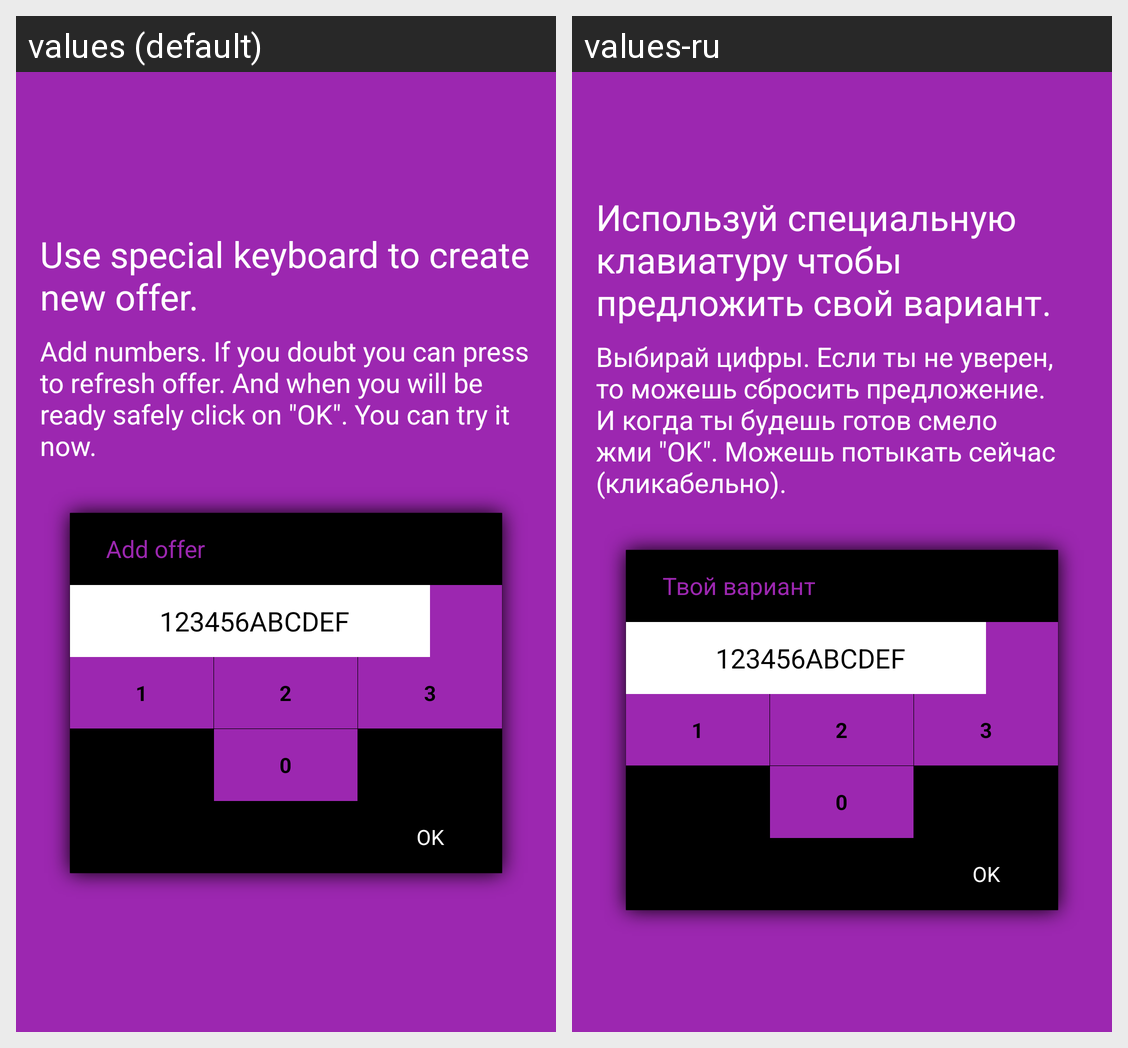

This grid shows one Android layout under two languages. Give, for every string resource on the screen, its name, the default text and each shown locale's text.
Android screen res/layout/show_add_offer.xml rendered under 2 locales, left to right: values (default), values-ru. Device: Nexus 5 (rendered at 1080×1920; each locale shown at half size, 540×960, under a caption strip naming it); theme AppTheme.
Strings drawn on this screen, with the default value and each locale's value (text and hints the layout hard-codes, and strings that could not be matched under every locale, appear in the picture but are not listed):

show_add_offer_title
  values: Use special keyboard to create new offer.
  values-ru: Используй специальную клавиатуру чтобы предложить свой вариант.

show_add_offer_submessage
  values: Add numbers. If you doubt you can press to refresh offer. And when you will be ready safely click on "OK". You can try it now.
  values-ru: Выбирай цифры. Если ты не уверен, то можешь сбросить предложение. И когда ты будешь готов смело жми "OK". Можешь потыкать сейчас (кликабельно).

add_offer_dialog_label
  values: Add offer
  values-ru: Твой вариант

ok
  values: Ok
  values-ru: Ok
